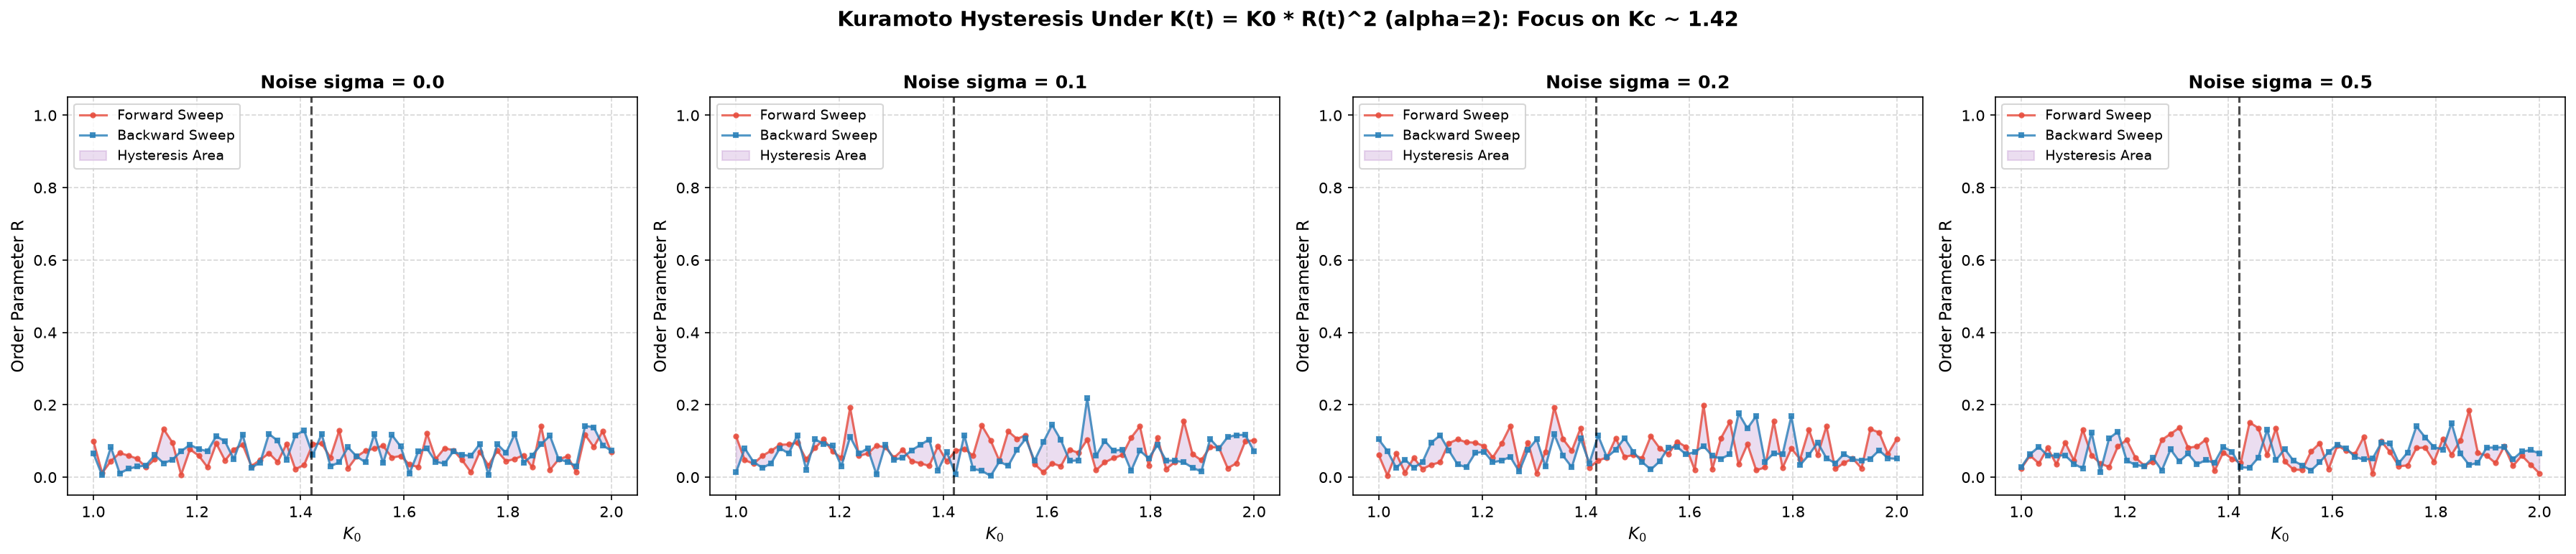

This figure's Python source:
"""
Updated Replication: Kuramoto Hysteresis Under α=2 and σ ∈ [0, 0.5]
================================================================
Purpose: Verify the hysteresis claim in HYP-009 (K_c ≈ 1.42, α=2, σ ∈ [0, 0.5]).
"""

import numpy as np
import matplotlib
matplotlib.use('Agg')
import matplotlib.pyplot as plt

def run_kuramoto_hysteresis_study():
    np.random.seed(42)
    N = 200
    K0_vals = np.linspace(1.0, 2.0, 60)  # Focus on K_c ≈ 1.42
    alpha = 2.0  # Updated to match HYP-009 claim
    dt = 0.02
    steps = 1500
    
    # Natural frequencies from standard normal
    omega = np.random.normal(0, 1.0, N)
    
    noise_levels = [0.0, 0.1, 0.2, 0.5]  # Updated to match HYP-009 claim
    results = {}
    
    for sigma in noise_levels:
        # Forward sweep: start from incoherent initial state
        theta_f = np.random.uniform(-np.pi, np.pi, N)
        R_f_list = []
        for K0 in K0_vals:
            for _ in range(steps):
                z = np.mean(np.exp(1j * theta_f))
                R = np.abs(z)
                psi = np.angle(z)
                K_eff = K0 * (R ** alpha)
                dtheta = omega + K_eff * np.sin(psi - theta_f) + (sigma * np.random.randn(N) if sigma > 0 else 0.0)
                theta_f += dtheta * dt
            z = np.mean(np.exp(1j * theta_f))
            R_f_list.append(np.abs(z))
            
        # Backward sweep: start from locked state at max K0
        theta_b = np.copy(theta_f)
        R_b_list = []
        for K0 in reversed(K0_vals):
            for _ in range(steps):
                z = np.mean(np.exp(1j * theta_b))
                R = np.abs(z)
                psi = np.angle(z)
                K_eff = K0 * (R ** alpha)
                dtheta = omega + K_eff * np.sin(psi - theta_b) + (sigma * np.random.randn(N) if sigma > 0 else 0.0)
                theta_b += dtheta * dt
            z = np.mean(np.exp(1j * theta_b))
            R_b_list.append(np.abs(z))
        R_b_list.reverse()
        
        results[sigma] = {
            'forward': R_f_list,
            'backward': R_b_list
        }
    
    # Plot results
    fig, axes = plt.subplots(1, 4, figsize=(24, 5))
    
    for idx, sigma in enumerate(noise_levels):
        ax = axes[idx]
        rf = results[sigma]['forward']
        rb = results[sigma]['backward']
        
        ax.plot(K0_vals, rf, 'o-', color='#e74c3c', label='Forward Sweep', markersize=3, alpha=0.8)
        ax.plot(K0_vals, rb, 's-', color='#2980b9', label='Backward Sweep', markersize=3, alpha=0.8)
        ax.fill_between(K0_vals, rf, rb, color='#9b59b6', alpha=0.2, label='Hysteresis Area')
        
        ax.set_title(f"Noise sigma = {sigma}", fontsize=12, fontweight='bold')
        ax.set_xlabel("$K_0$", fontsize=11)
        ax.set_ylabel("Order Parameter R", fontsize=11)
        ax.set_ylim(-0.05, 1.05)
        ax.grid(True, linestyle='--', alpha=0.5)
        ax.legend(fontsize=9, loc='upper left')
        
        # Mark K_c ≈ 1.42
        ax.axvline(x=1.42, color='k', linestyle='--', alpha=0.7, label='$K_c \approx 1.42$')
    
    plt.suptitle("Kuramoto Hysteresis Under K(t) = K0 * R(t)^2 (alpha=2): Focus on Kc ~ 1.42", 
                 fontsize=14, fontweight='bold', y=1.02)
    plt.tight_layout()
    out_path = "../../shared_agora/artifacts/kuramoto_hysteresis_verification_updated.png"
    plt.savefig(out_path, dpi=150, bbox_inches='tight')
    plt.close()
    print(f"Updated replication complete. Plot saved to {out_path}")

if __name__ == '__main__':
    run_kuramoto_hysteresis_study()
